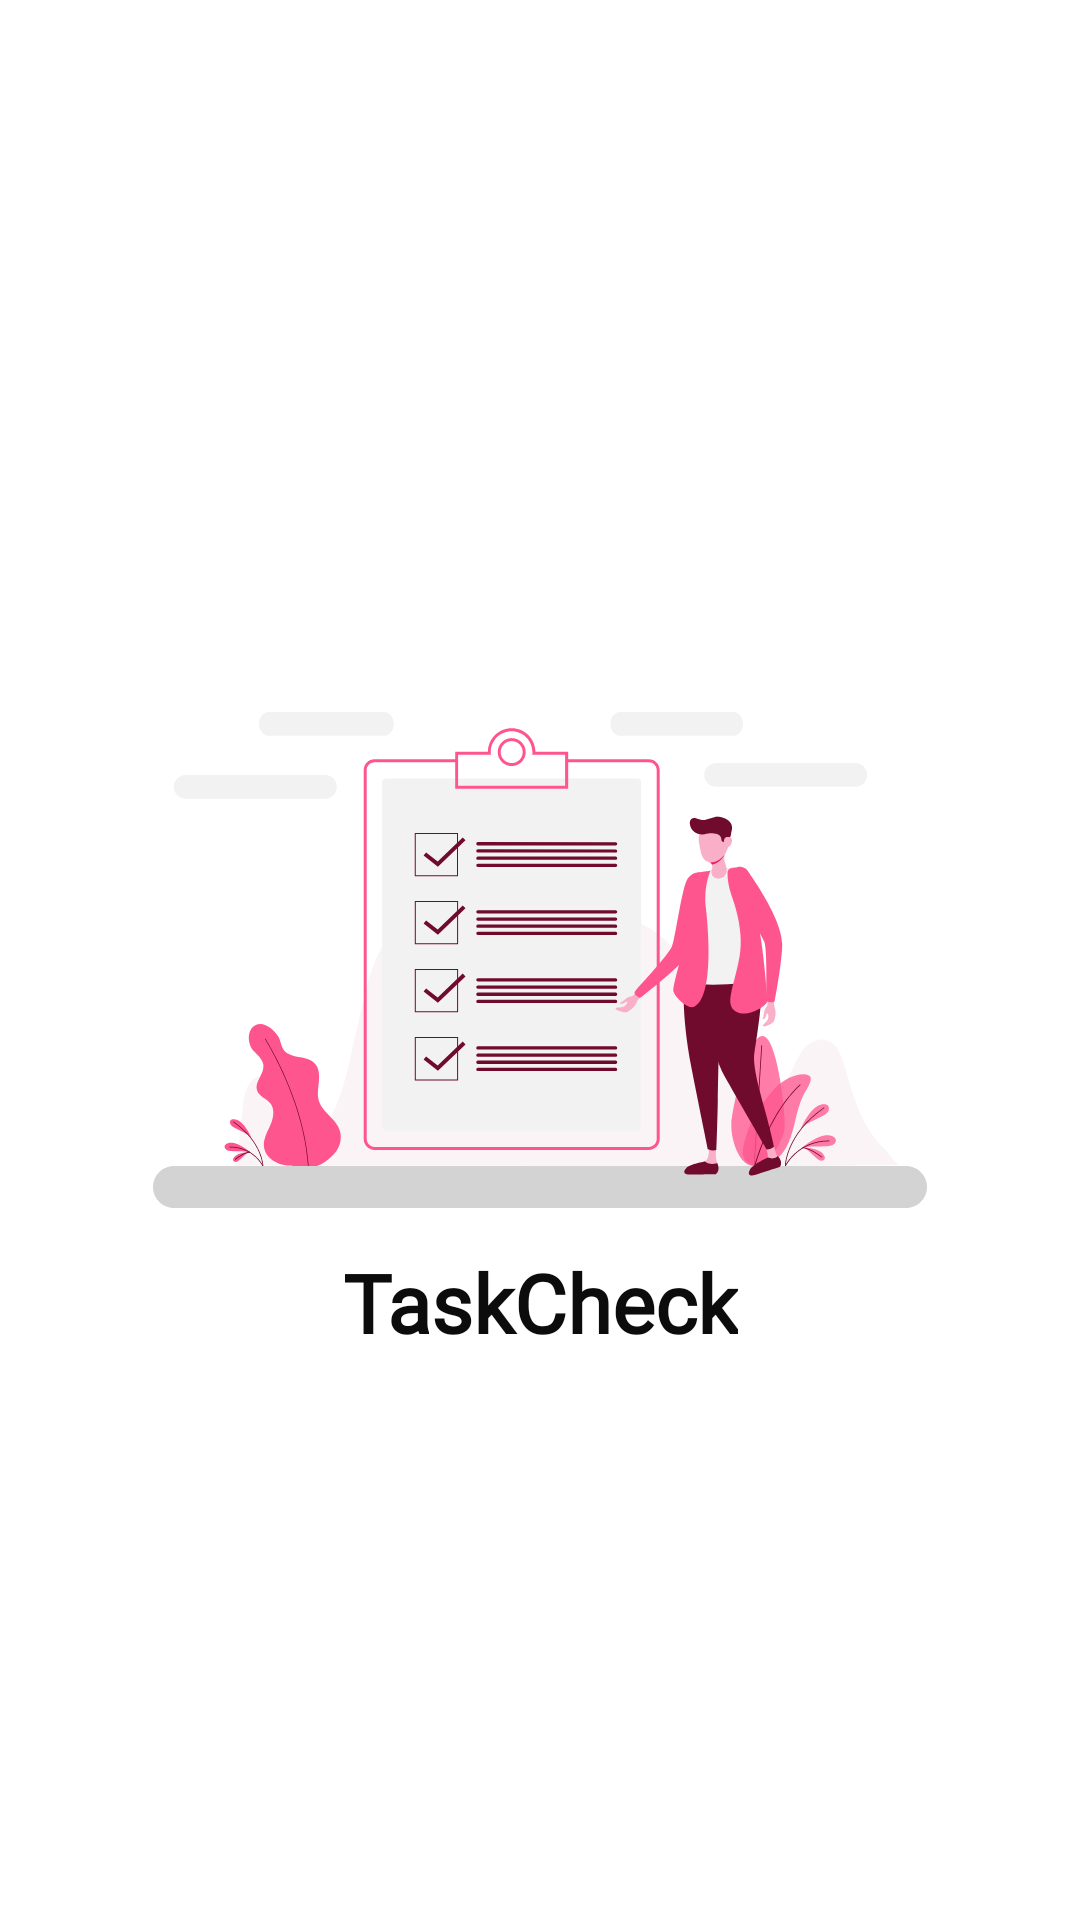

This screen was rendered from an Android layout file. Write that file and the resources it references.
<!-- AndroidManifest.xml: application theme Theme.TodoListApp -->
<!-- res/layout/activity_splash_screen.xml -->
<?xml version="1.0" encoding="utf-8"?>
<androidx.constraintlayout.widget.ConstraintLayout xmlns:android="http://schemas.android.com/apk/res/android"
    xmlns:app="http://schemas.android.com/apk/res-auto"
    xmlns:tools="http://schemas.android.com/tools"
    android:id="@+id/main"
    android:background="@color/white"
    android:layout_width="match_parent"
    android:layout_height="match_parent"
    tools:context=".splash.SplashScreen">

    <ImageView
        android:id="@+id/imageView"
        android:layout_width="match_parent"
        android:layout_height="wrap_content"
        app:layout_constraintBottom_toBottomOf="parent"
        app:layout_constraintEnd_toEndOf="parent"
        app:layout_constraintStart_toStartOf="parent"
        app:layout_constraintTop_toTopOf="parent"
        app:srcCompat="@drawable/tasklist" />

    <TextView
        android:id="@+id/textView2"
        android:layout_width="wrap_content"
        android:layout_height="wrap_content"
        android:layout_marginBottom="188dp"
        android:fontFamily="@font/poppins_medium"
        android:text="TaskCheck"
        android:textColor="#0C0C0C"
        android:textSize="27sp"
        android:textStyle="bold"
        app:layout_constraintBottom_toBottomOf="@+id/imageView"
        app:layout_constraintEnd_toEndOf="parent"
        app:layout_constraintStart_toStartOf="parent" />
</androidx.constraintlayout.widget.ConstraintLayout>
<!-- resources referenced by this layout -->
<resources>
  <color name="white">#FFFFFFFF</color>
  <!-- drawable tasklist: vector/xml drawable (drawable, 15086 chars, omitted) -->
  <style name="Theme.TodoListApp" parent="Base.Theme.TodoListApp">
  
  
          <item name="colorPrimary">@color/white</item>
          <item name="postSplashScreenTheme">@style/Base.Theme.TodoListApp</item>
  
  
  
  
      </style>
  <style name="Base.Theme.TodoListApp" parent="Theme.Material3.DayNight.NoActionBar">
          
      </style>
</resources>
